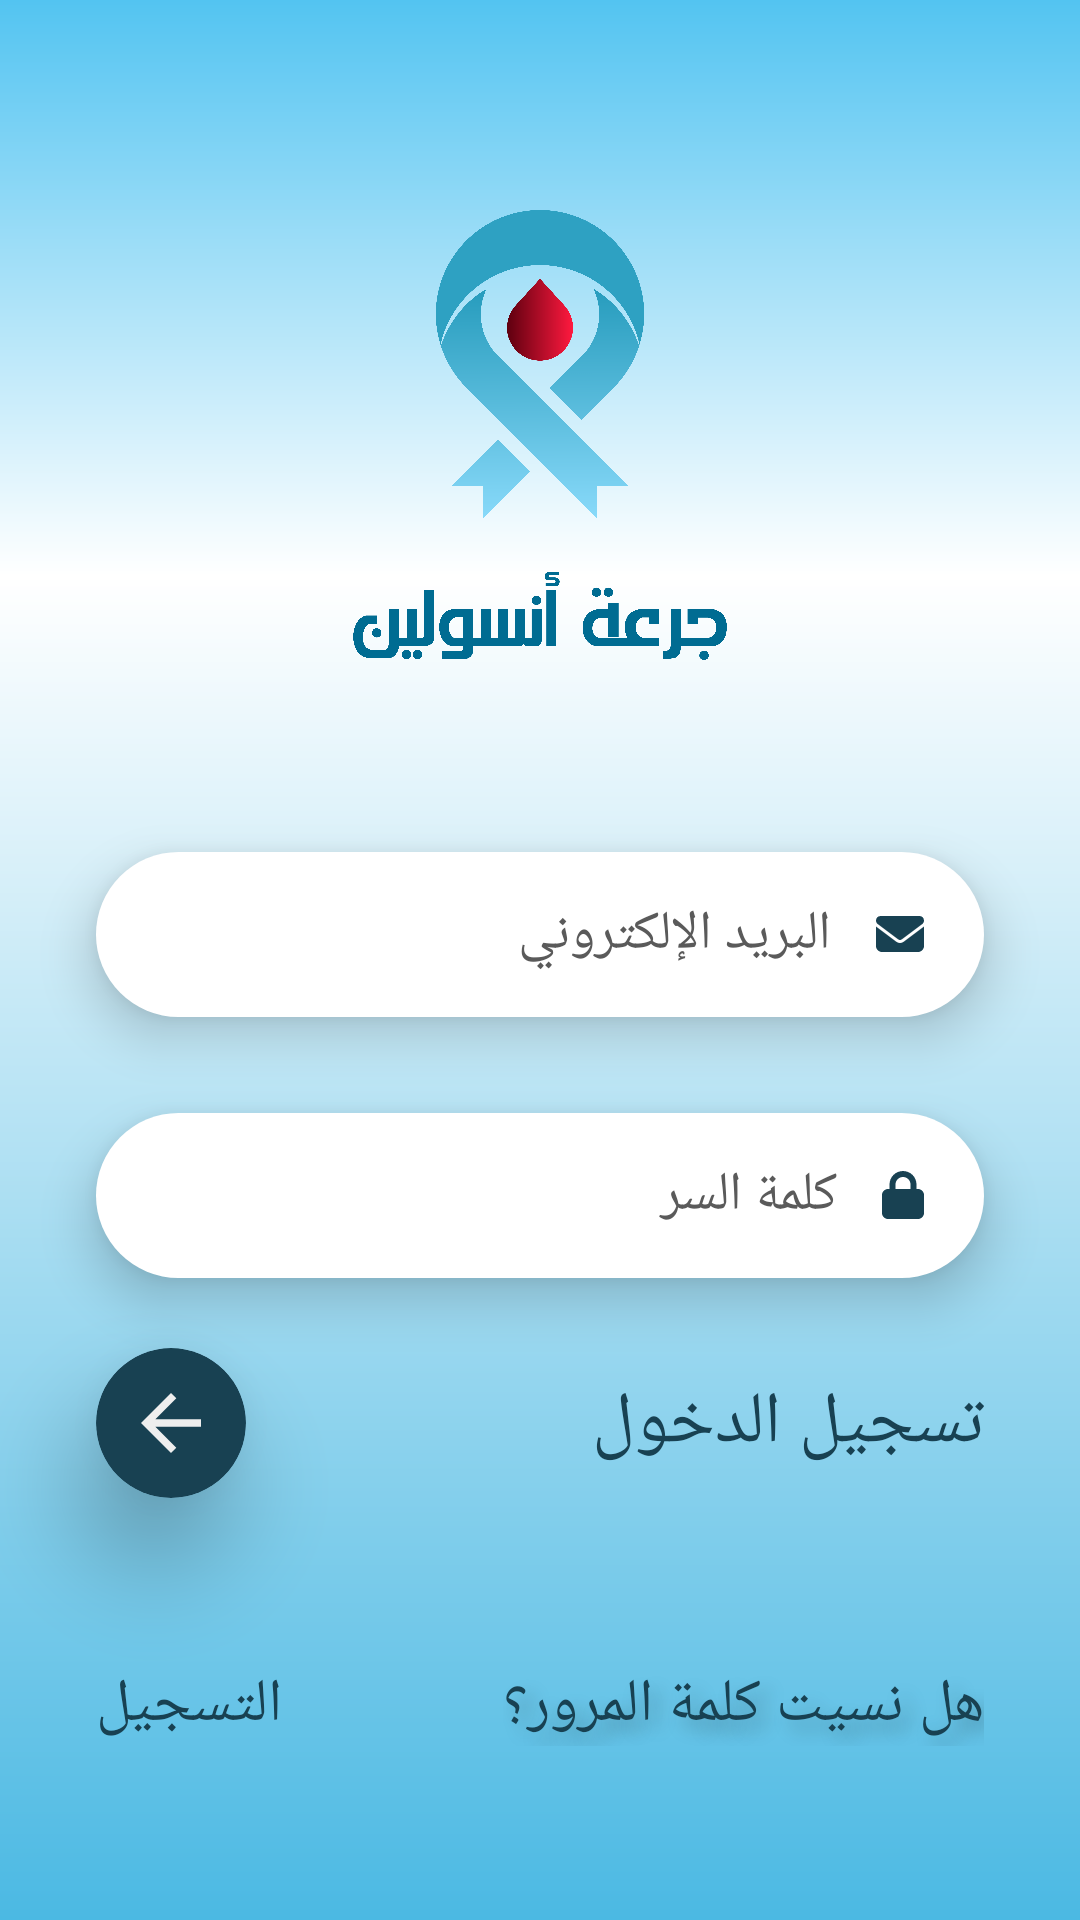

Produce the Android XML layout that renders to this screen, including the resource entries it uses.
<!-- AndroidManifest.xml: application theme Theme.InsulindoseApp -->
<!-- res/layout/activity_log_in.xml -->
<?xml version="1.0" encoding="utf-8"?>

<androidx.constraintlayout.widget.ConstraintLayout xmlns:android="http://schemas.android.com/apk/res/android"
    xmlns:app="http://schemas.android.com/apk/res-auto"
    xmlns:tools="http://schemas.android.com/tools"
    android:layout_width="match_parent"
    android:layout_height="match_parent"
    android:background="@drawable/my_gradient_3"
    tools:context=".LogInActivity">

    <ImageView
        android:id="@+id/imageView5"
        android:layout_width="150dp"
        android:layout_height="150dp"
        android:layout_marginTop="70dp"
        app:layout_constraintEnd_toEndOf="parent"
        app:layout_constraintStart_toStartOf="parent"
        app:layout_constraintTop_toTopOf="parent"
        app:srcCompat="@drawable/logo_blue" />

    <EditText
        android:id="@+id/emailLogIn"
        android:layout_width="0dp"
        android:layout_height="55dp"
        android:layout_marginStart="32dp"
        android:layout_marginTop="64dp"
        android:layout_marginEnd="32dp"
        android:background="@drawable/edit_text_shap"
        android:drawableEnd="@drawable/envelope_solid"
        android:drawablePadding="15dp"
        android:drawableTint="@color/text01"
        android:elevation="10dp"
        android:ems="10"
        android:hint="البريد الإلكتروني"
        android:inputType="textEmailAddress"
        android:paddingRight="20dp"
        android:textColor="@color/text03"
        android:textColorHint="@color/text02"
        app:layout_constraintEnd_toEndOf="parent"
        app:layout_constraintStart_toStartOf="parent"
        app:layout_constraintTop_toBottomOf="@+id/imageView5" />

    <EditText
        android:id="@+id/passwordLogIn"
        android:layout_width="0dp"
        android:layout_height="55dp"
        android:layout_marginStart="32dp"
        android:layout_marginTop="32dp"
        android:layout_marginEnd="32dp"
        android:background="@drawable/edit_text_shap"
        android:drawableEnd="@drawable/lock_solid"
        android:drawablePadding="15dp"
        android:drawableTint="@color/text01"
        android:elevation="10dp"
        android:ems="10"
        android:gravity="center|right"
        android:hint="كلمة السر"
        android:inputType="textPassword"
        android:paddingRight="20dp"
        android:textColor="@color/text03"
        android:textColorHint="@color/text02"
        app:layout_constraintEnd_toEndOf="parent"
        app:layout_constraintHorizontal_bias="0.0"
        app:layout_constraintStart_toStartOf="parent"
        app:layout_constraintTop_toBottomOf="@+id/emailLogIn" />

    <TextView
        android:id="@+id/textView2"
        android:layout_width="wrap_content"
        android:layout_height="wrap_content"
        android:layout_marginTop="32dp"
        android:fontFamily="@font/tajawal_bold"
        android:text="تسجيل الدخول"
        android:textColor="@color/text01"
        android:textSize="24sp"
        app:layout_constraintEnd_toEndOf="@+id/passwordLogIn"
        app:layout_constraintTop_toBottomOf="@+id/passwordLogIn" />


    <TextView
        android:id="@+id/passwordForgetBtnLogIn"
        android:layout_width="wrap_content"
        android:layout_height="wrap_content"
        android:layout_marginTop="64dp"
        android:fontFamily="@font/tajawal_bold"
        android:shadowColor="@color/colorshadow"
        android:shadowDx="10"
        android:shadowDy="10"
        android:shadowRadius="15"
        android:text="هل نسيت كلمة المرور؟"
        android:textColor="@color/text01"
        android:textSize="20sp"
        app:layout_constraintEnd_toEndOf="@+id/passwordLogIn"
        app:layout_constraintTop_toBottomOf="@+id/textView2" />

    <TextView
        android:id="@+id/registerBtnLogIn"
        android:layout_width="wrap_content"
        android:layout_height="wrap_content"
        android:fontFamily="@font/tajawal_bold"
        android:text="التسجيل"
        android:textColor="@color/text01"
        android:textSize="20sp"
        app:layout_constraintBottom_toBottomOf="@+id/passwordForgetBtnLogIn"
        app:layout_constraintStart_toStartOf="@+id/passwordLogIn"
        app:layout_constraintTop_toTopOf="@+id/passwordForgetBtnLogIn" />

    <androidx.cardview.widget.CardView
        android:id="@+id/logInbtn"
        android:layout_width="50dp"
        android:layout_height="50dp"
        app:cardBackgroundColor="@color/text01"
        app:cardCornerRadius="100dp"
        app:cardElevation="20dp"
        app:layout_constraintBottom_toBottomOf="@+id/textView2"
        app:layout_constraintStart_toStartOf="@+id/passwordLogIn"
        app:layout_constraintTop_toTopOf="@+id/textView2">

        <ImageView
            android:id="@+id/imageView"
            android:layout_width="wrap_content"
            android:layout_height="wrap_content"
            android:padding="10dp"
            android:src="@drawable/baseline_arrow_back_24" />
    </androidx.cardview.widget.CardView>
</androidx.constraintlayout.widget.ConstraintLayout>
<!-- resources referenced by this layout -->
<resources>
  <color name="colorshadow">#40000000</color>
  <color name="text01">#184152</color>
  <color name="text02">#5A5A5A</color>
  <color name="text03">#191919</color>
  <!-- drawable baseline_arrow_back_24 (drawable) -->
  <vector android:autoMirrored="true" android:height="200dp"
      android:tint="@color/text04" android:viewportHeight="24"
      android:viewportWidth="24" android:width="200dp" xmlns:android="http://schemas.android.com/apk/res/android">
      <path android:fillColor="@android:color/white" android:pathData="M20,11H7.83l5.59,-5.59L12,4l-8,8 8,8 1.41,-1.41L7.83,13H20v-2z"/>
  </vector>
  <!-- drawable edit_text_shap (drawable) -->
  <?xml version="1.0" encoding="utf-8"?>
  
  <shape xmlns:android="http://schemas.android.com/apk/res/android"
      android:shape="rectangle">
      <corners android:radius="50dp"/>
      <solid android:color="@color/white"/>
      <padding android:bottom="10dp" android:left="10dp"
          android:right="10dp" android:top="10dp"/>
  </shape>
  <!-- drawable envelope_solid (drawable) -->
  <vector xmlns:android="http://schemas.android.com/apk/res/android"
      android:width="16dp"
      android:height="16dp"
      android:viewportWidth="512"
      android:viewportHeight="512">
    <path
        android:fillColor="#FF000000"
        android:pathData="M48,64C21.5,64 0,85.5 0,112c0,15.1 7.1,29.3 19.2,38.4L236.8,313.6c11.4,8.5 27,8.5 38.4,0L492.8,150.4c12.1,-9.1 19.2,-23.3 19.2,-38.4c0,-26.5 -21.5,-48 -48,-48H48zM0,176V384c0,35.3 28.7,64 64,64H448c35.3,0 64,-28.7 64,-64V176L294.4,339.2c-22.8,17.1 -54,17.1 -76.8,0L0,176z"/>
  </vector>
  <!-- drawable lock_solid (drawable) -->
  <vector xmlns:android="http://schemas.android.com/apk/res/android"
      android:width="14dp"
      android:height="16dp"
      android:viewportWidth="448"
      android:viewportHeight="512">
    <path
        android:fillColor="#FF000000"
        android:pathData="M144,144v48H304V144c0,-44.2 -35.8,-80 -80,-80s-80,35.8 -80,80zM80,192V144C80,64.5 144.5,0 224,0s144,64.5 144,144v48h16c35.3,0 64,28.7 64,64V448c0,35.3 -28.7,64 -64,64H64c-35.3,0 -64,-28.7 -64,-64V256c0,-35.3 28.7,-64 64,-64H80z"/>
  </vector>
  <!-- drawable logo_blue: png bitmap (drawable, 283897 bytes) -->
  <!-- drawable my_gradient_3 (drawable) -->
  <?xml version="1.0" encoding="utf-8"?>
  
  <shape xmlns:android="http://schemas.android.com/apk/res/android">
      <gradient
          android:type="linear"
          android:angle="90"
          android:startColor="#4BB9E3"
          android:centerColor="#FFFFFF"
          android:endColor="#53C4F1"
          android:gradientRadius="60%p"
          android:centerY=".7"
          />
  </shape>
  <style name="Theme.InsulindoseApp" parent="Base.Theme.InsulindoseApp" />
  <color name="text04">#eeeeee</color>
  <color name="white">#FFFFFFFF</color>
  <style name="Base.Theme.InsulindoseApp" parent="Theme.Material3.DayNight.NoActionBar">
          
          <item name="colorPrimary">#000000</item>
      </style>
</resources>
